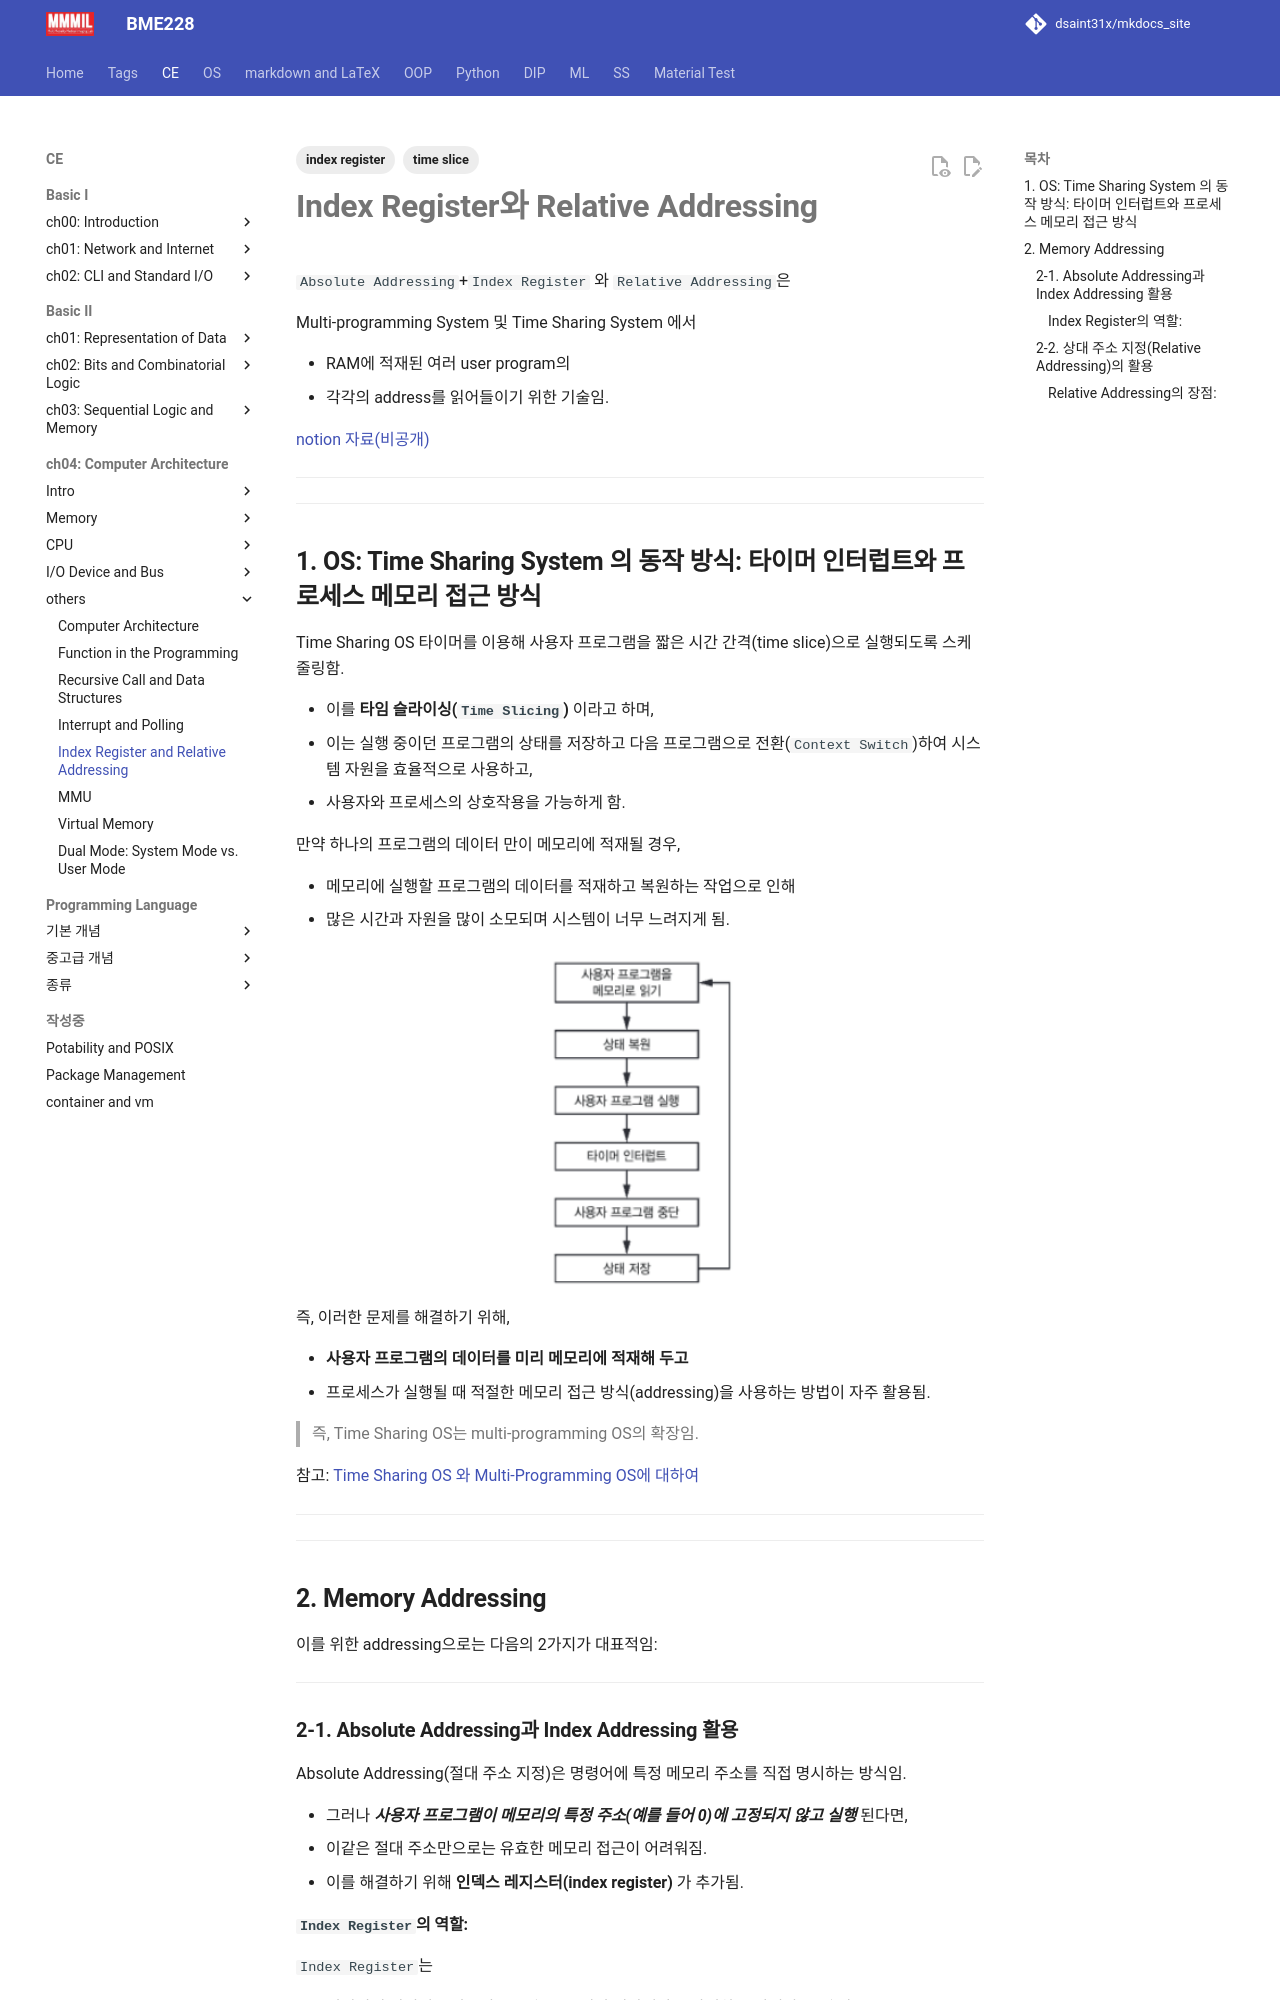

repository: dsaint31x/mkdocs_site · page: CE/ch05/ch05_05_01_idx_reg_rel_add/index.html · generator: mkdocs

---
title: Index Register and Relative Addressing
tags: [time slice, index register]
---

# **Index Register와 Relative Addressing**

`Absolute Addressing`+`Index Register` 와 `Relative Addressing`은

Multi-programming System 및 Time Sharing System 에서  

* RAM에 적재된 여러 user program의 
* 각각의 address를 읽어들이기 위한 기술임. 

[notion 자료(비공개)](https://www.notion.so/mmmil/Relative-Addressing-OS-Index-Register-Relative-Addressing-3fbedadd0567417cab4461558da35e68
)


---

---

## **1. OS: Time Sharing System 의 동작 방식: 타이머 인터럽트와 프로세스 메모리 접근 방식**

Time Sharing OS 타이머를 이용해 사용자 프로그램을 짧은 시간 간격(time slice)으로 실행되도록 스케줄링함.  

* 이를 **타임 슬라이싱(`Time Slicing`)** 이라고 하며, 
* 이는 실행 중이던 프로그램의 상태를 저장하고 다음 프로그램으로 전환(`Context Switch`)하여 시스템 자원을 효율적으로 사용하고,
* 사용자와 프로세스의 상호작용을 가능하게 함.
  
만약 하나의 프로그램의 데이터 만이 메모리에 적재될 경우, 

* 메모리에 실행할 프로그램의 데이터를 적재하고 복원하는 작업으로 인해
* 많은 시간과 자원을 많이 소모되며 시스템이 너무 느려지게 됨.

![](../../OS/img/os_time_sharing.png){style="display: block; margin:0 auto; width:200px"}

즉, 이러한 문제를 해결하기 위해, 

* **사용자 프로그램의 데이터를 미리 메모리에 적재해 두고** 
* 프로세스가 실행될 때 적절한 메모리 접근 방식(addressing)을 사용하는 방법이 자주 활용됨.

> 즉, Time Sharing OS는 multi-programming OS의 확장임.

참고: [Time Sharing OS 와 Multi-Programming OS에 대하여](../../OS/operating_system.md#4-2-2-multi-programming)


---

---


## **2. Memory Addressing**

이를 위한 addressing으로는 다음의 2가지가 대표적임:

---

### **2-1. Absolute Addressing과 Index Addressing 활용**

Absolute Addressing(절대 주소 지정)은 명령어에 특정 메모리 주소를 직접 명시하는 방식임.

* 그러나 ***사용자 프로그램이 메모리의 특정 주소(예를 들어 0)에 고정되지 않고 실행*** 된다면, 
* 이같은 절대 주소만으로는 유효한 메모리 접근이 어려워짐. 
* 이를 해결하기 위해 **인덱스 레지스터(index register)** 가 추가됨.
